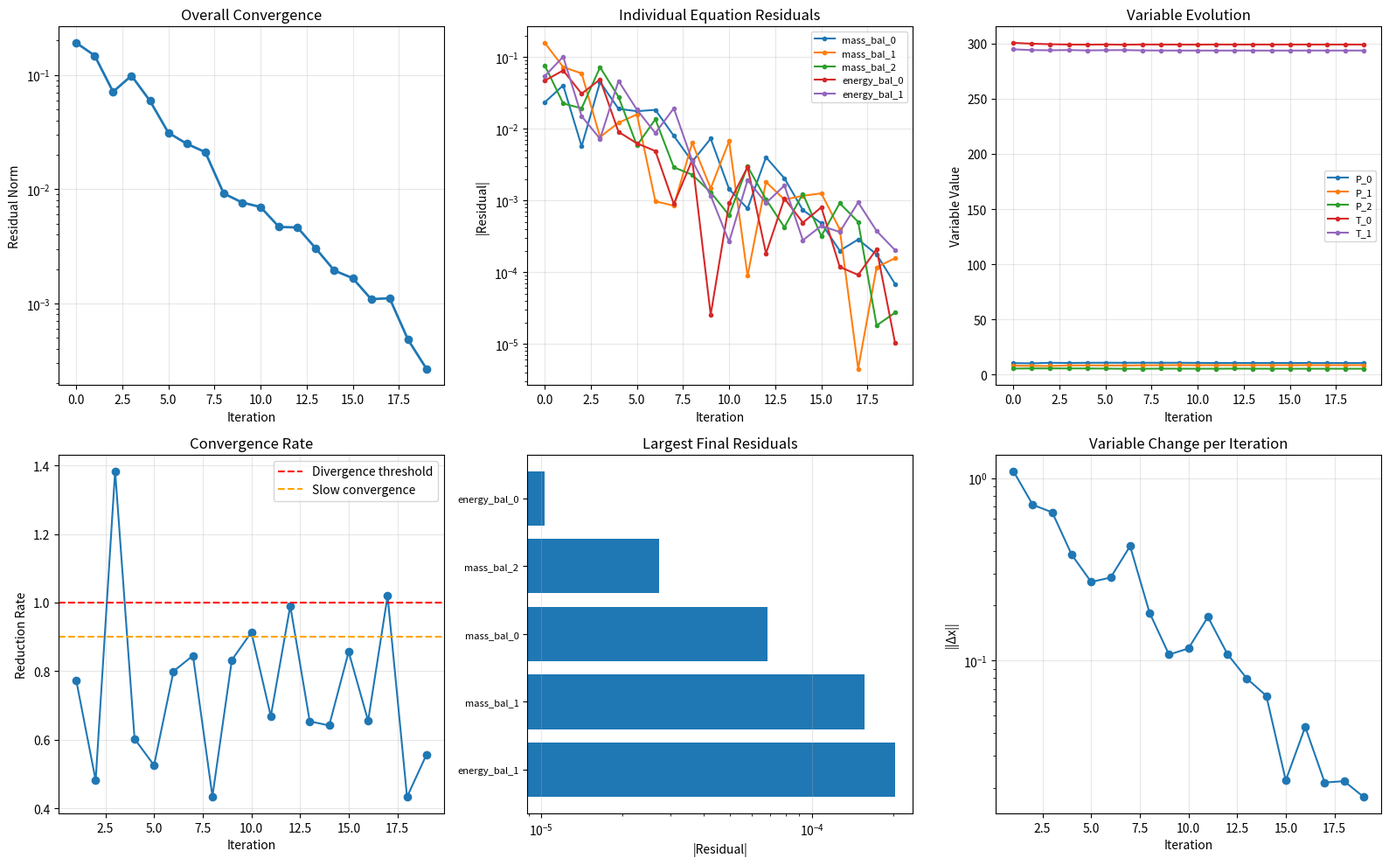

Recreate this plot in Python.
"""
Convergence Diagnostics and Analysis Tools
Helps debug why simulations don't converge
"""

import numpy as np
import matplotlib.pyplot as plt
from typing import List, Dict, Optional, Tuple
import logging

logger = logging.getLogger(__name__)


class ConvergenceDiagnostics:
    """
    Analyze and diagnose convergence issues in process simulations
    """
    
    def __init__(self):
        self.iteration_data = []
        self.variable_history = {}
        self.residual_history = {}
        self.equation_names = []
        self.variable_names = []
        
    def record_iteration(self,
                        iteration: int,
                        variables: np.ndarray,
                        residuals: np.ndarray,
                        variable_names: Optional[List[str]] = None,
                        equation_names: Optional[List[str]] = None):
        """
        Record data from an iteration
        
        Args:
            iteration: Iteration number
            variables: Current variable values
            residuals: Current residual values
            variable_names: Names of variables
            equation_names: Names of equations
        """
        if variable_names and not self.variable_names:
            self.variable_names = variable_names
        if equation_names and not self.equation_names:
            self.equation_names = equation_names
        
        # Store iteration data
        self.iteration_data.append({
            'iteration': iteration,
            'variables': variables.copy(),
            'residuals': residuals.copy(),
            'residual_norm': np.linalg.norm(residuals),
        })
        
        # Store variable history
        for i, var in enumerate(variables):
            var_name = self.variable_names[i] if i < len(self.variable_names) else f"var_{i}"
            if var_name not in self.variable_history:
                self.variable_history[var_name] = []
            self.variable_history[var_name].append((iteration, var))
        
        # Store residual history
        for i, res in enumerate(residuals):
            eq_name = self.equation_names[i] if i < len(self.equation_names) else f"eq_{i}"
            if eq_name not in self.residual_history:
                self.residual_history[eq_name] = []
            self.residual_history[eq_name].append((iteration, res))
    
    def analyze_convergence(self, tolerance: float = 1e-6) -> Dict:
        """
        Analyze convergence behavior and identify issues
        
        Returns:
            Dictionary with diagnostic information
        """
        if not self.iteration_data:
            return {'error': 'No iteration data recorded'}
        
        diagnostics = {}
        
        # 1. Overall convergence status
        final_residual = self.iteration_data[-1]['residual_norm']
        converged = final_residual < tolerance
        diagnostics['converged'] = converged
        diagnostics['final_residual'] = final_residual
        diagnostics['n_iterations'] = len(self.iteration_data)
        
        # 2. Convergence rate
        if len(self.iteration_data) > 2:
            residual_norms = [data['residual_norm'] for data in self.iteration_data]
            rate = self._estimate_convergence_rate(residual_norms)
            diagnostics['convergence_rate'] = rate
            
            if rate > 0.9:
                diagnostics['warning'] = 'Slow convergence (rate > 0.9)'
            elif rate > 1.0:
                diagnostics['warning'] = 'Diverging (rate > 1.0)'
        
        # 3. Identify problematic equations
        problematic_equations = self._identify_problematic_equations(tolerance)
        if problematic_equations:
            diagnostics['problematic_equations'] = problematic_equations
        
        # 4. Identify oscillating variables
        oscillating_vars = self._identify_oscillating_variables()
        if oscillating_vars:
            diagnostics['oscillating_variables'] = oscillating_vars
        
        # 5. Identify stagnant variables
        stagnant_vars = self._identify_stagnant_variables()
        if stagnant_vars:
            diagnostics['stagnant_variables'] = stagnant_vars
        
        # 6. Check for ill-conditioning
        if len(self.iteration_data) > 1:
            last_vars = self.iteration_data[-1]['variables']
            prev_vars = self.iteration_data[-2]['variables']
            var_change = np.abs(last_vars - prev_vars)
            res_change = np.abs(self.iteration_data[-1]['residuals'] - 
                               self.iteration_data[-2]['residuals'])
            
            # If small variable change causes large residual change → ill-conditioned
            if np.any(var_change < 1e-6) and np.any(res_change > 1e-3):
                diagnostics['warning_ill_conditioned'] = True
        
        # 7. Suggest improvements
        suggestions = self._generate_suggestions(diagnostics)
        diagnostics['suggestions'] = suggestions
        
        return diagnostics
    
    def _estimate_convergence_rate(self, residual_norms: List[float]) -> float:
        """
        Estimate convergence rate from residual history
        Linear convergence: ||r_{n+1}|| ≈ C * ||r_n||
        Rate C should be < 1 for convergence
        """
        if len(residual_norms) < 3:
            return None
        
        # Use last few iterations
        recent = residual_norms[-5:]
        rates = []
        
        for i in range(1, len(recent)):
            if recent[i-1] > 1e-15:  # Avoid division by zero
                rate = recent[i] / recent[i-1]
                rates.append(rate)
        
        return np.mean(rates) if rates else None
    
    def _identify_problematic_equations(self, tolerance: float) -> List[Tuple[str, float]]:
        """
        Identify equations with large residuals
        """
        if not self.iteration_data:
            return []
        
        final_residuals = self.iteration_data[-1]['residuals']
        problematic = []
        
        for i, res in enumerate(final_residuals):
            if abs(res) > tolerance * 10:  # 10x tolerance
                eq_name = self.equation_names[i] if i < len(self.equation_names) else f"eq_{i}"
                problematic.append((eq_name, res))
        
        # Sort by magnitude
        problematic.sort(key=lambda x: abs(x[1]), reverse=True)
        
        return problematic
    
    def _identify_oscillating_variables(self, threshold: float = 0.1) -> List[str]:
        """
        Identify variables that are oscillating between iterations
        """
        oscillating = []
        
        for var_name, history in self.variable_history.items():
            if len(history) < 4:
                continue
            
            # Get recent values
            recent_values = [val for _, val in history[-6:]]
            
            # Check for oscillation: sign of change alternates
            changes = np.diff(recent_values)
            sign_changes = np.diff(np.sign(changes))
            
            # If many sign changes → oscillating
            n_sign_changes = np.sum(np.abs(sign_changes) > 0)
            if n_sign_changes >= len(changes) - 1:
                # Also check magnitude
                avg_change = np.mean(np.abs(changes))
                avg_value = np.mean(np.abs(recent_values))
                if avg_change > threshold * avg_value:
                    oscillating.append(var_name)
        
        return oscillating
    
    def _identify_stagnant_variables(self, threshold: float = 1e-10) -> List[str]:
        """
        Identify variables that are not changing
        """
        stagnant = []
        
        for var_name, history in self.variable_history.items():
            if len(history) < 3:
                continue
            
            # Get recent values
            recent_values = [val for _, val in history[-5:]]
            
            # Check if barely changing
            changes = np.diff(recent_values)
            max_change = np.max(np.abs(changes))
            avg_value = np.mean(np.abs(recent_values))
            
            if max_change < threshold * max(avg_value, 1.0):
                stagnant.append(var_name)
        
        return stagnant
    
    def _generate_suggestions(self, diagnostics: Dict) -> List[str]:
        """
        Generate suggestions based on diagnostics
        """
        suggestions = []
        
        # Convergence rate
        rate = diagnostics.get('convergence_rate')
        if rate is not None:
            if rate > 1.0:
                suggestions.append("System is diverging. Try:")
                suggestions.append("  - Reduce relaxation (use smaller steps)")
                suggestions.append("  - Check initial guess (may be far from solution)")
                suggestions.append("  - Verify equations are formulated correctly")
            elif rate > 0.95:
                suggestions.append("Slow convergence. Try:")
                suggestions.append("  - Improve initial guess")
                suggestions.append("  - Use better preconditioning")
                suggestions.append("  - Check for ill-conditioning")
        
        # Problematic equations
        if 'problematic_equations' in diagnostics:
            suggestions.append("\nProblematic equations found:")
            for eq_name, res in diagnostics['problematic_equations'][:3]:
                suggestions.append(f"  - {eq_name}: residual = {res:.6e}")
            suggestions.append("  Check these equations for errors or scaling issues")
        
        # Oscillating variables
        if 'oscillating_variables' in diagnostics:
            suggestions.append("\nOscillating variables detected:")
            for var_name in diagnostics['oscillating_variables'][:3]:
                suggestions.append(f"  - {var_name}")
            suggestions.append("  Try increasing damping/relaxation factor")
        
        # Stagnant variables
        if 'stagnant_variables' in diagnostics:
            suggestions.append("\nStagnant variables detected:")
            for var_name in diagnostics['stagnant_variables'][:3]:
                suggestions.append(f"  - {var_name}")
            suggestions.append("  These may be over-constrained or insensitive")
        
        # Ill-conditioning
        if diagnostics.get('warning_ill_conditioned'):
            suggestions.append("\nPossible ill-conditioning detected:")
            suggestions.append("  - Check variable scaling (normalize variables)")
            suggestions.append("  - Use better numerical methods (e.g., trust region)")
            suggestions.append("  - Add regularization if needed")
        
        return suggestions
    
    def plot_convergence_history(self, max_equations: int = 10, max_variables: int = 10):
        """
        Plot convergence history
        """
        if not self.iteration_data:
            logger.warning("No iteration data to plot")
            return
        
        fig = plt.figure(figsize=(16, 10))
        
        # 1. Overall residual norm
        ax1 = plt.subplot(2, 3, 1)
        iterations = [data['iteration'] for data in self.iteration_data]
        residual_norms = [data['residual_norm'] for data in self.iteration_data]
        ax1.semilogy(iterations, residual_norms, 'o-', linewidth=2)
        ax1.set_xlabel('Iteration')
        ax1.set_ylabel('Residual Norm')
        ax1.set_title('Overall Convergence')
        ax1.grid(True, alpha=0.3)
        
        # 2. Individual residuals
        ax2 = plt.subplot(2, 3, 2)
        n_eqs = min(max_equations, len(self.equation_names))
        for i in range(n_eqs):
            eq_name = self.equation_names[i] if i < len(self.equation_names) else f"eq_{i}"
            if eq_name in self.residual_history:
                iters, vals = zip(*self.residual_history[eq_name])
                ax2.semilogy(iters, np.abs(vals), 'o-', label=eq_name, markersize=3)
        ax2.set_xlabel('Iteration')
        ax2.set_ylabel('|Residual|')
        ax2.set_title('Individual Equation Residuals')
        ax2.legend(fontsize=8, loc='best')
        ax2.grid(True, alpha=0.3)
        
        # 3. Variable evolution
        ax3 = plt.subplot(2, 3, 3)
        n_vars = min(max_variables, len(self.variable_names))
        for i in range(n_vars):
            var_name = self.variable_names[i] if i < len(self.variable_names) else f"var_{i}"
            if var_name in self.variable_history:
                iters, vals = zip(*self.variable_history[var_name])
                ax3.plot(iters, vals, 'o-', label=var_name, markersize=3)
        ax3.set_xlabel('Iteration')
        ax3.set_ylabel('Variable Value')
        ax3.set_title('Variable Evolution')
        ax3.legend(fontsize=8, loc='best')
        ax3.grid(True, alpha=0.3)
        
        # 4. Residual reduction rate
        ax4 = plt.subplot(2, 3, 4)
        if len(residual_norms) > 1:
            rates = [residual_norms[i]/residual_norms[i-1] if residual_norms[i-1] > 1e-15 else 0
                    for i in range(1, len(residual_norms))]
            ax4.plot(iterations[1:], rates, 'o-')
            ax4.axhline(1.0, color='r', linestyle='--', label='Divergence threshold')
            ax4.axhline(0.9, color='orange', linestyle='--', label='Slow convergence')
            ax4.set_xlabel('Iteration')
            ax4.set_ylabel('Reduction Rate')
            ax4.set_title('Convergence Rate')
            ax4.legend()
            ax4.grid(True, alpha=0.3)
        
        # 5. Largest residuals
        ax5 = plt.subplot(2, 3, 5)
        final_residuals = np.abs(self.iteration_data[-1]['residuals'])
        sorted_indices = np.argsort(final_residuals)[::-1]
        top_n = min(10, len(final_residuals))
        top_indices = sorted_indices[:top_n]
        top_values = final_residuals[top_indices]
        top_names = [self.equation_names[i] if i < len(self.equation_names) else f"eq_{i}" 
                    for i in top_indices]
        ax5.barh(range(top_n), top_values)
        ax5.set_yticks(range(top_n))
        ax5.set_yticklabels(top_names, fontsize=8)
        ax5.set_xlabel('|Residual|')
        ax5.set_title('Largest Final Residuals')
        ax5.set_xscale('log')
        ax5.grid(True, alpha=0.3, axis='x')
        
        # 6. Variable change per iteration
        ax6 = plt.subplot(2, 3, 6)
        if len(self.iteration_data) > 1:
            var_changes = []
            for i in range(1, len(self.iteration_data)):
                change = np.linalg.norm(self.iteration_data[i]['variables'] - 
                                       self.iteration_data[i-1]['variables'])
                var_changes.append(change)
            ax6.semilogy(iterations[1:], var_changes, 'o-')
            ax6.set_xlabel('Iteration')
            ax6.set_ylabel('||Δx||')
            ax6.set_title('Variable Change per Iteration')
            ax6.grid(True, alpha=0.3)
        
        plt.tight_layout()
        plt.show()
    
    def export_report(self, filename: str = 'convergence_report.txt'):
        """
        Export detailed convergence report to file
        """
        diagnostics = self.analyze_convergence()
        
        with open(filename, 'w') as f:
            f.write("="*80 + "\n")
            f.write("CONVERGENCE DIAGNOSTICS REPORT\n")
            f.write("="*80 + "\n\n")
            
            # Overall status
            f.write(f"Converged: {diagnostics.get('converged', False)}\n")
            f.write(f"Final Residual: {diagnostics.get('final_residual', 0):.6e}\n")
            f.write(f"Iterations: {diagnostics.get('n_iterations', 0)}\n")
            
            rate = diagnostics.get('convergence_rate')
            if rate is not None:
                f.write(f"Convergence Rate: {rate:.6f}\n")
            
            f.write("\n" + "-"*80 + "\n\n")
            
            # Warnings
            if 'warning' in diagnostics:
                f.write(f"WARNING: {diagnostics['warning']}\n\n")
            
            # Problematic equations
            if 'problematic_equations' in diagnostics:
                f.write("PROBLEMATIC EQUATIONS:\n")
                for eq_name, res in diagnostics['problematic_equations']:
                    f.write(f"  {eq_name}: {res:.6e}\n")
                f.write("\n")
            
            # Oscillating variables
            if 'oscillating_variables' in diagnostics:
                f.write("OSCILLATING VARIABLES:\n")
                for var_name in diagnostics['oscillating_variables']:
                    f.write(f"  {var_name}\n")
                f.write("\n")
            
            # Suggestions
            if 'suggestions' in diagnostics:
                f.write("SUGGESTIONS:\n")
                for suggestion in diagnostics['suggestions']:
                    f.write(f"{suggestion}\n")
            
            f.write("\n" + "="*80 + "\n")
        
        logger.info(f"Convergence report exported to {filename}")
    
    def clear(self):
        """Clear all recorded data"""
        self.iteration_data = []
        self.variable_history = {}
        self.residual_history = {}


# Convenience function for quick diagnostics
def diagnose_convergence(residual_norms: List[float],
                        tolerance: float = 1e-6) -> str:
    """
    Quick convergence diagnosis from residual history
    
    Args:
        residual_norms: List of residual norms from iterations
        tolerance: Convergence tolerance
        
    Returns:
        Diagnostic message
    """
    if not residual_norms:
        return "No data"
    
    final_residual = residual_norms[-1]
    n_iters = len(residual_norms)
    
    # Check convergence
    if final_residual < tolerance:
        return f"✓ Converged in {n_iters} iterations (residual={final_residual:.6e})"
    
    # Check divergence
    if len(residual_norms) > 2:
        recent = residual_norms[-5:]
        if all(recent[i] > recent[i-1] for i in range(1, len(recent))):
            return f"✗ Diverging! ({n_iters} iterations, residual={final_residual:.6e})"
    
    # Check stagnation
    if len(residual_norms) > 5:
        recent = residual_norms[-5:]
        if max(recent) - min(recent) < 0.01 * np.mean(recent):
            return f"⚠ Stagnated at residual={final_residual:.6e} after {n_iters} iterations"
    
    # Slow convergence
    return f"⚠ Slow convergence: {n_iters} iterations, residual={final_residual:.6e}"


if __name__ == "__main__":
    # Test: Simulate convergence data
    np.random.seed(42)
    
    diag = ConvergenceDiagnostics()
    
    # Simulate iterations with oscillating behavior
    n_vars = 5
    n_eqs = 5
    
    var_names = [f"P_{i}" for i in range(3)] + [f"T_{i}" for i in range(2)]
    eq_names = [f"mass_bal_{i}" for i in range(3)] + [f"energy_bal_{i}" for i in range(2)]
    
    x = np.array([10.0, 8.0, 5.0, 300.0, 295.0])
    
    for iteration in range(20):
        # Simulate convergence with some oscillation
        noise = 0.5 * np.exp(-iteration/5) * np.random.randn(n_vars)
        x += noise
        
        # Compute mock residuals
        residuals = 0.1 * np.exp(-iteration/3) * np.random.randn(n_eqs)
        
        # Record
        diag.record_iteration(iteration, x, residuals, var_names, eq_names)
    
    # Analyze
    diagnostics = diag.analyze_convergence()
    
    print("="*80)
    print("CONVERGENCE DIAGNOSTICS")
    print("="*80)
    for key, value in diagnostics.items():
        if key != 'suggestions':
            print(f"{key}: {value}")
    
    print("\nSUGGESTIONS:")
    for suggestion in diagnostics.get('suggestions', []):
        print(suggestion)
    
    # Plot
    diag.plot_convergence_history()
    
    # Export
    diag.export_report('test_convergence_report.txt')
